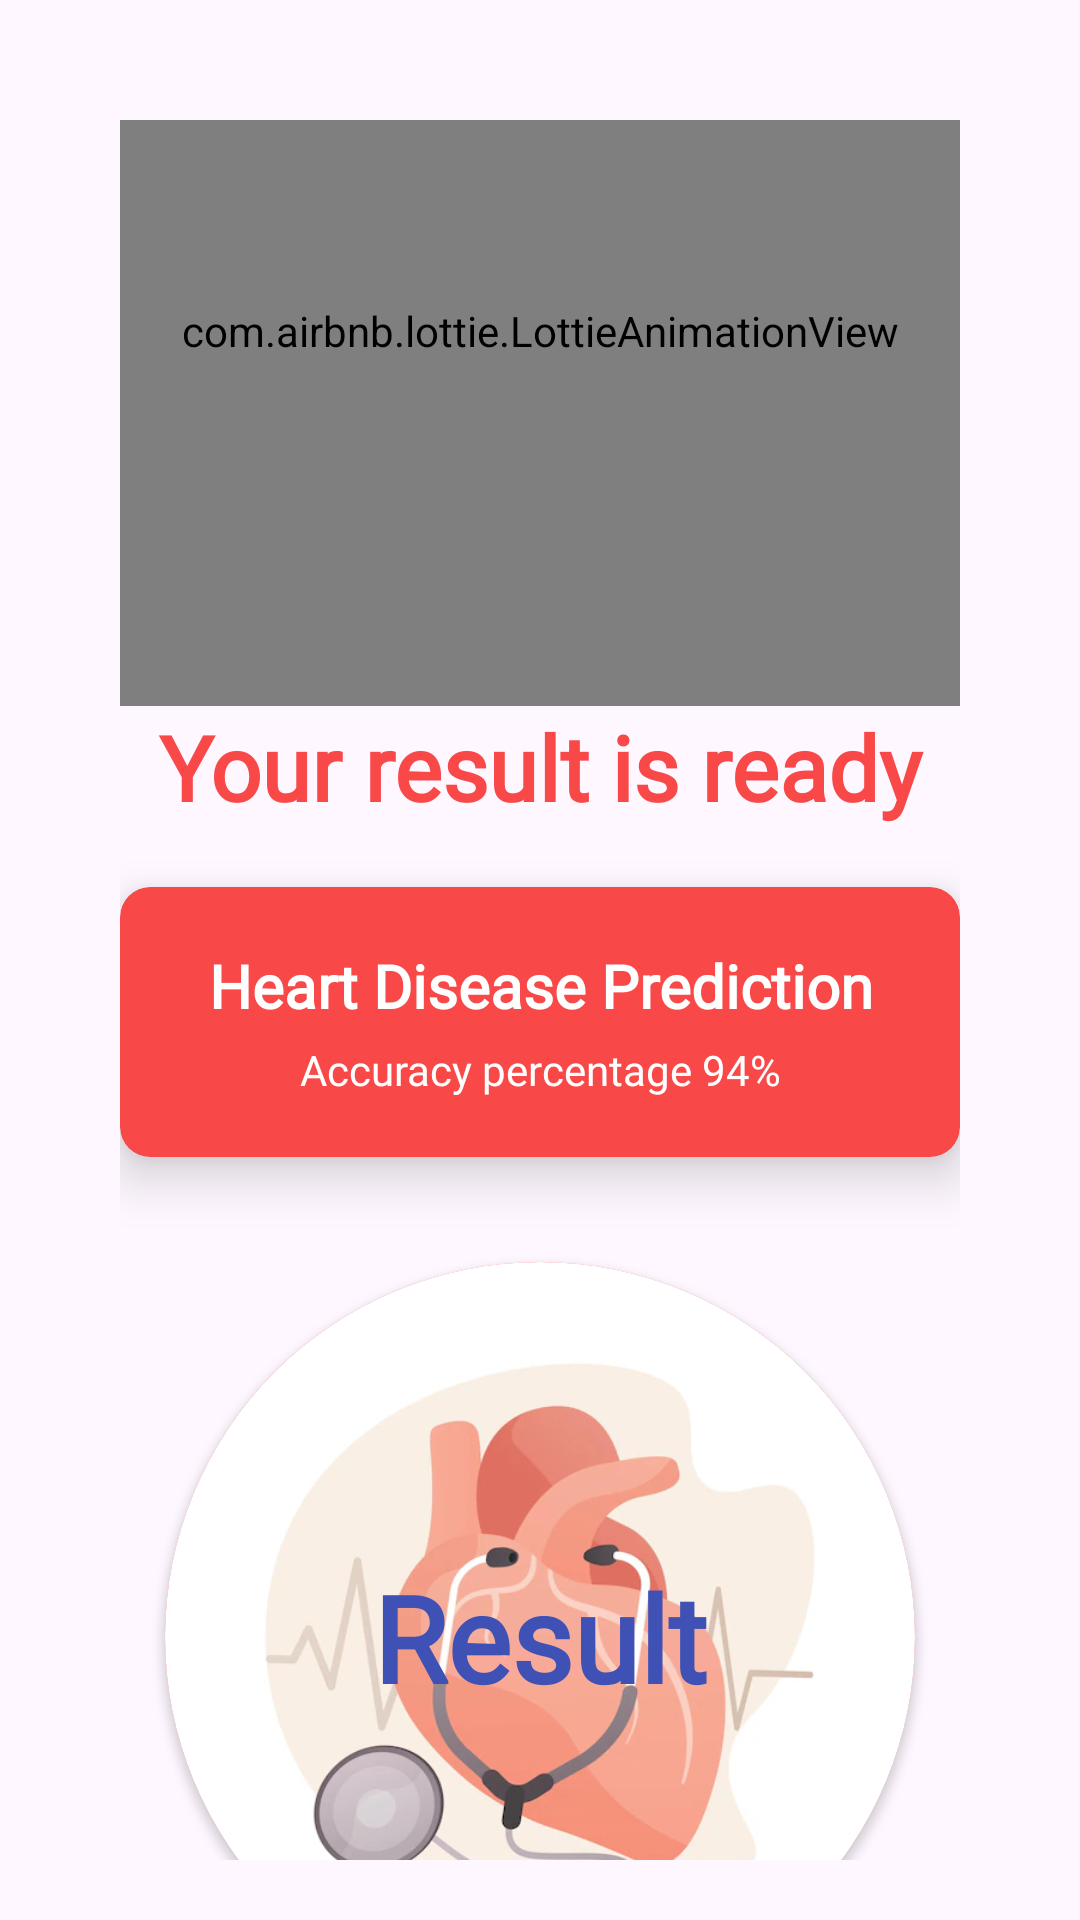

Android layout source for this screen:
<!-- AndroidManifest.xml: application theme Theme.Heart_Disease_Prediction -->
<!-- res/layout/activity_prediction.xml -->
<?xml version="1.0" encoding="utf-8"?>
<ScrollView
    xmlns:android="http://schemas.android.com/apk/res/android"
    xmlns:tools="http://schemas.android.com/tools"
    xmlns:app="http://schemas.android.com/apk/res-auto"
    android:layout_width="match_parent"
    android:layout_height="match_parent"
    android:scrollbars="none"
    android:overScrollMode="never"
    android:padding="20dp"
    tools:context=".Prediction">

    <LinearLayout
        android:layout_width="match_parent"
        android:layout_height="match_parent"
        android:padding="20dp"
        android:orientation="vertical"
        android:gravity="center">


        <com.airbnb.lottie.LottieAnimationView
            android:layout_width="match_parent"
            android:layout_height="250dp"
            android:layout_marginTop="-55dp"
            app:lottie_rawRes="@raw/prediction"
            app:lottie_autoPlay="true"/>

        <TextView
            android:layout_width="match_parent"
            android:layout_height="wrap_content"
            android:text="Your result is ready"
            android:textSize="30sp"
            android:textStyle="bold"
            android:textColor="#F84848"
            android:gravity="center"
            android:fontFamily="@font/merriweather_black"/>


        <androidx.cardview.widget.CardView
            android:layout_width="match_parent"
            android:layout_height="90dp"
            android:padding="10dp"
            android:layout_marginTop="20dp"
            app:cardCornerRadius="10dp"
            app:cardElevation="10dp"
            android:backgroundTint="#F84848">

            <LinearLayout
                android:layout_width="match_parent"
                android:layout_height="wrap_content"
                android:orientation="vertical"
                android:gravity="center"
                android:layout_gravity="center">
                <TextView
                    android:id="@+id/heart"
                    android:layout_width="match_parent"
                    android:layout_height="wrap_content"
                    android:text="Heart Disease Prediction"
                    android:gravity="center"
                    android:textSize="20sp"
                    android:textStyle="bold"
                    android:textColor="@color/white"
                    android:fontFamily="@font/merriweather_bold" />

                <TextView
                    android:layout_width="match_parent"
                    android:layout_height="wrap_content"
                    android:text="Accuracy percentage 94%"
                    android:layout_marginTop="5dp"
                    android:gravity="center"
                    android:textSize="14sp"
                    android:textColor="@color/white"
                    android:fontFamily="@font/merriweather_light"/>
            </LinearLayout>

        </androidx.cardview.widget.CardView>

        <androidx.cardview.widget.CardView
            android:layout_marginTop="35dp"
            android:layout_width="250dp"
            android:layout_height="250dp"
            app:cardBackgroundColor="#FF2222"
            app:cardCornerRadius="125dp"
            android:elevation="20dp"
            android:layout_gravity="center">

            <ImageView
                android:layout_width="match_parent"
                android:layout_height="match_parent"
                android:src="@drawable/heart_predict"

                android:contentDescription="predictionimage"/>



            <TextView
                android:id="@+id/result"
                android:layout_width="match_parent"
                android:layout_height="wrap_content"
                android:text="Result"
                android:textSize="40sp"
                android:textStyle="bold"
                android:layout_gravity="center_vertical"
                android:textColor="#3F51B5"
                android:gravity="center"
                android:fontFamily="@font/merriweather_black"/>

            

        </androidx.cardview.widget.CardView>









    </LinearLayout>





</ScrollView>
<!-- resources referenced by this layout -->
<resources>
  <!-- drawable heart_predict: png bitmap (drawable, 17104 bytes) -->
  <style name="Theme.Heart_Disease_Prediction" parent="Base.Theme.Heart_Disease_Prediction" />
  <style name="Base.Theme.Heart_Disease_Prediction" parent="Theme.Material3.DayNight.NoActionBar">
  
          
          
      </style>
  <!-- not gathered from this repository: default colours our renderer supplied (Android Studio template values) -->
  <color name="white">#FFFFFFFF</color>
</resources>
